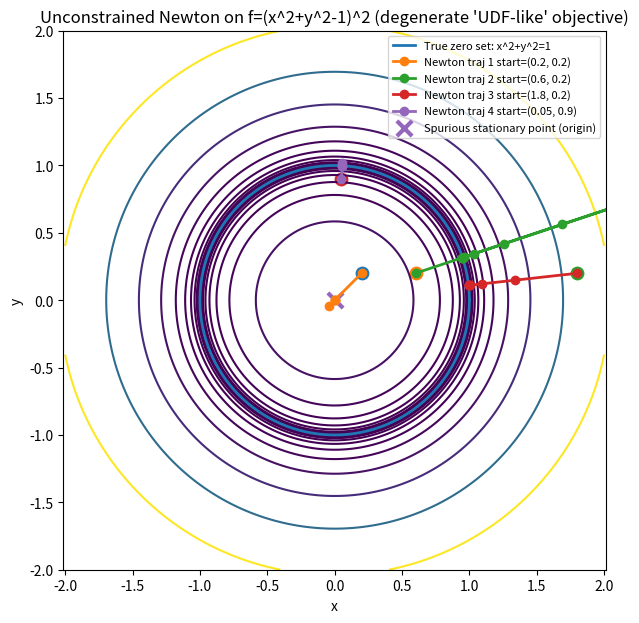

Recreate this plot in Python.
import numpy as np
import matplotlib.pyplot as plt

# "UDF-like" smooth nonnegative function with zero set = unit circle,
# but with degenerate gradient on the zero set (not a regular level-set representation):
# f(x,y) = (x^2 + y^2 - 1)^2
def f(xy):
    x, y = xy
    r2 = x*x + y*y
    return (r2 - 1.0)**2

def grad(xy):
    x, y = xy
    r2 = x*x + y*y
    # ∇f = 4 (r^2-1) [x, y]
    return np.array([4.0*(r2-1.0)*x, 4.0*(r2-1.0)*y])

def hess(xy):
    x, y = xy
    r2 = x*x + y*y
    # H = 8 xx^T + 4(r^2-1) I
    return np.array([[8*x*x + 4*(r2-1.0), 8*x*y],
                     [8*x*y, 8*y*y + 4*(r2-1.0)]])

def newton_minimize(x0, max_iter=25, tol=1e-10):
    """Plain Newton for unconstrained minimization of f (no line search)."""
    x = np.array(x0, dtype=float)
    traj = [x.copy()]
    for _ in range(max_iter):
        g = grad(x)
        if np.linalg.norm(g) < tol:
            break
        H = hess(x)
        # Solve H p = -g (fallback to least-squares if singular)
        try:
            p = np.linalg.solve(H, -g)
        except np.linalg.LinAlgError:
            p = np.linalg.lstsq(H, -g, rcond=None)[0]
        x = x + p
        traj.append(x.copy())
    return np.array(traj)

# Several initial points: some inside the unit circle, some outside.
starts = [
    (0.20, 0.20),  # inside -> gets trapped at origin (spurious stationary point)
    (0.60, 0.20),  # inside but closer to circle -> converges to circle
    (1.80, 0.20),  # outside -> converges to circle
    (0.05, 0.90),  # near circle -> converges to circle
]

trajs = [newton_minimize(s, max_iter=20) for s in starts]

# --- Plot contours and trajectories ---
xs = np.linspace(-2.0, 2.0, 401)
ys = np.linspace(-2.0, 2.0, 401)
X, Y = np.meshgrid(xs, ys)
Z = (X**2 + Y**2 - 1.0)**2

plt.figure(figsize=(7, 7))

# Contours (log-spaced for visibility)
levels = np.logspace(-4, 1, 12)
plt.contour(X, Y, Z + 1e-16, levels=levels)

# Plot true manifold (unit circle)
theta = np.linspace(0, 2*np.pi, 400)
plt.plot(np.cos(theta), np.sin(theta), linewidth=2, label="True zero set: x^2+y^2=1")

# Plot trajectories
for i, (s, tr) in enumerate(zip(starts, trajs), start=1):
    plt.plot(tr[:,0], tr[:,1], marker="o", linewidth=2, label=f"Newton traj {i} start={s}")
    plt.scatter([s[0]], [s[1]], s=80)

# Highlight the origin (spurious stationary point)
plt.scatter([0], [0], s=120, marker="x", linewidths=3, label="Spurious stationary point (origin)")

plt.axis("equal")
plt.xlim(-2, 2)
plt.ylim(-2, 2)
plt.title("Unconstrained Newton on f=(x^2+y^2-1)^2 (degenerate 'UDF-like' objective)")
plt.legend(loc="upper right", fontsize=8)
plt.xlabel("x")
plt.ylabel("y")
plt.show()

# --- Print diagnostics ---
print("Diagnostics (final point, f, ||grad||, cond(H_final))")
for s, tr in zip(starts, trajs):
    xf = tr[-1]
    ff = f(xf)
    gf = np.linalg.norm(grad(xf))
    Hc = np.linalg.cond(hess(xf))
    xf_tuple = (float(xf[0]), float(xf[1]))
    print(f" start={s} -> x_final={tuple(np.round(xf_tuple, 6))}, f={ff:.3e}, ||g||={gf:.3e}, cond(H_final)={Hc:.3e}")
